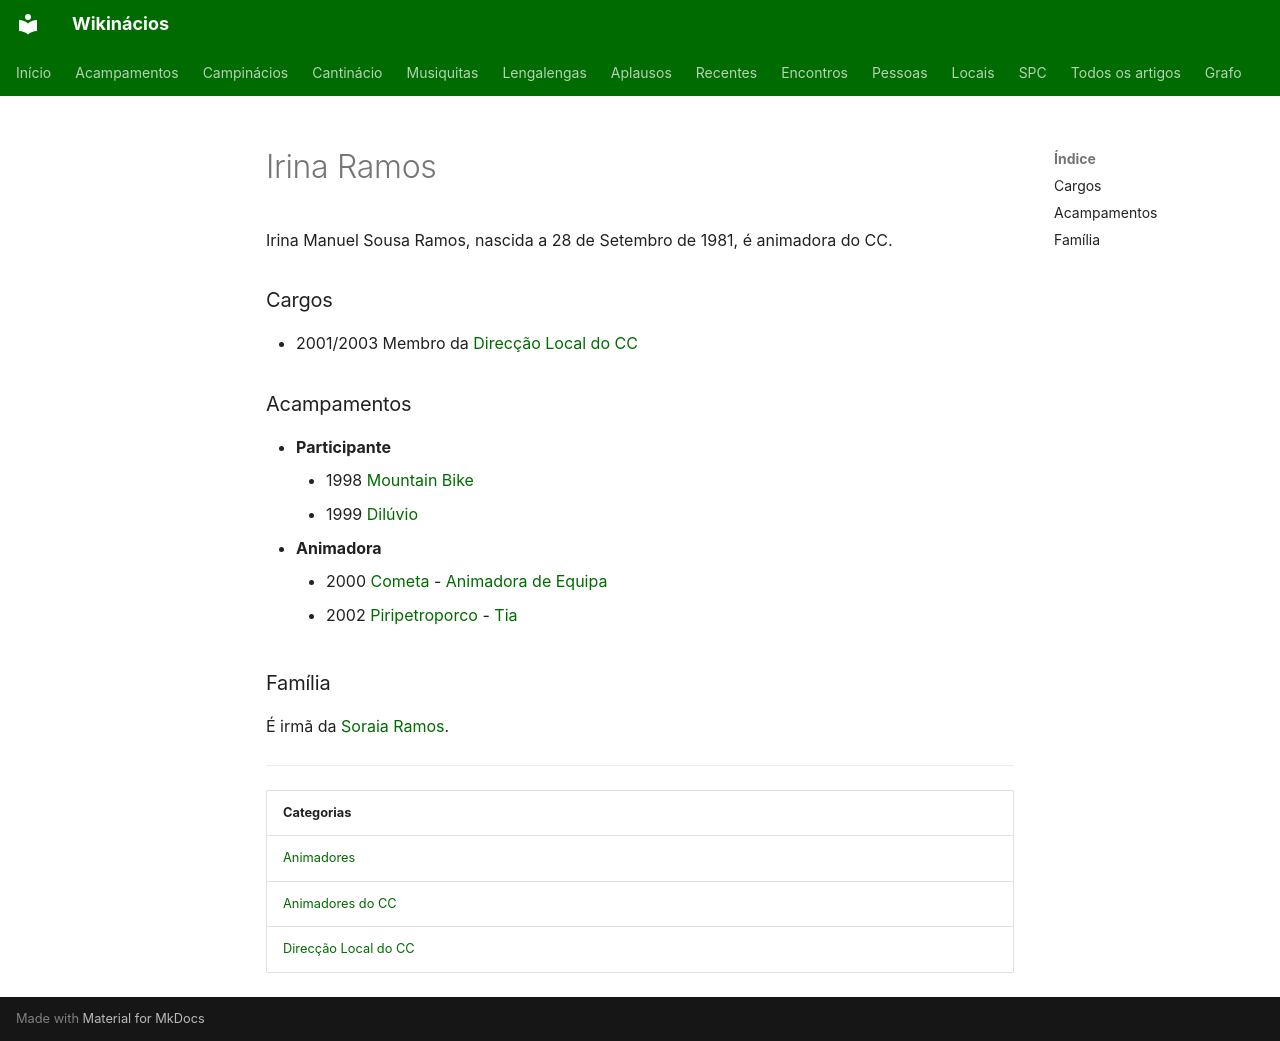

repository: neteinstein/Campinacios · page: Pessoas/I/Irina Ramos.html · generator: mkdocs

# Irina Ramos

Irina Manuel Sousa Ramos, nascida a 28 de Setembro de 1981, é animadora do CC.

### Cargos

- 2001/2003 Membro da [Direcção Local do CC](../../Categorias/Direc%C3%A7%C3%A3o%20Local%20do%20CC.md)

### Acampamentos

- **Participante**
    - 1998 [Mountain Bike](../../Acampamentos/1998/Mountain%20Bike.md)
    - 1999 [Dilúvio](../../Acampamentos/1999/Dil%C3%BAvio.md)
- **Animadora**
    - 2000 [Cometa](../../Acampamentos/2000/Cometa.md) - [Animadora de Equipa](../../Cargos/Animador%20de%20Equipa.md)
    - 2002 [Piripetroporco](../../Acampamentos/2002/Piripetroporco.md) - [Tia](../../Cargos/Tio.md)

### Família

É irmã da [Soraia Ramos](../S/Soraia%20Ramos.md).

---

| Categorias |
| --- |
| [Animadores](../../Categorias/Animadores.md) |
| [Animadores do CC](../../Categorias/Animadores%20do%20CC.md) |
| [Direcção Local do CC](../../Categorias/Direc%C3%A7%C3%A3o%20Local%20do%20CC.md) |
